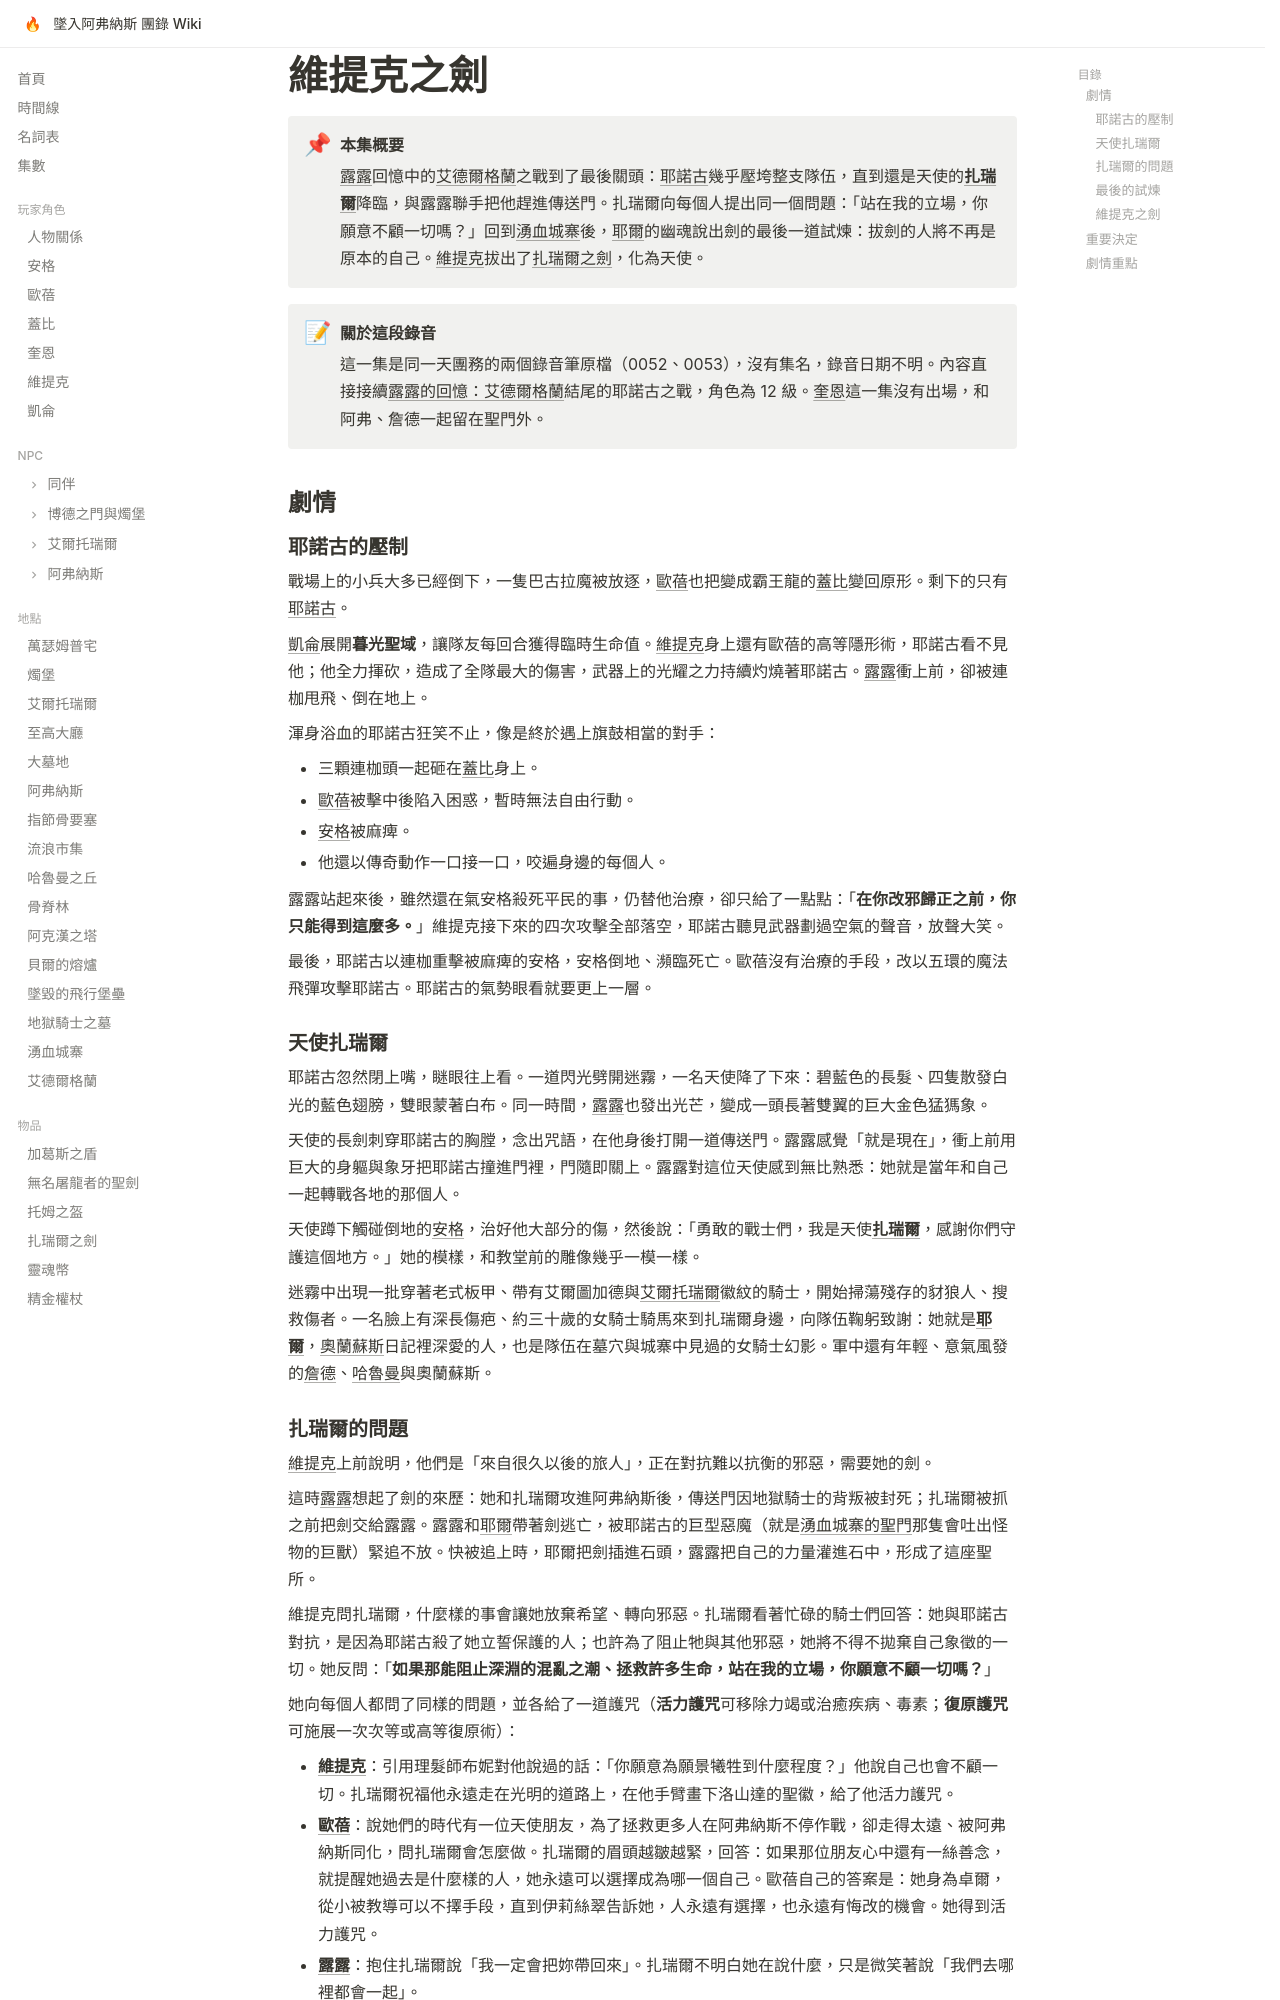

repository: EdithHSU/trpgwiki-dnd-avernus · page: episodes/rec-0052/index.html · generator: mkdocs

---
title: 維提克之劍
date_label: 不詳（錄音筆檔 220321_0052、0053）
order: 2026-02-14-15
chapter: 3
---

# 維提克之劍

!!! abstract "本集概要"
    [露露](../npcs/露露.md)回憶中的[艾德爾格蘭](../places/艾德爾格蘭.md)之戰到了最後關頭：[耶諾古](../npcs/耶諾古.md)幾乎壓垮整支隊伍，直到還是天使的**[扎瑞爾](../npcs/扎瑞爾.md)**降臨，與露露聯手把他趕進傳送門。扎瑞爾向每個人提出同一個問題：「站在我的立場，你願意不顧一切嗎？」回到[湧血城寨](../places/湧血城寨.md)後，[耶爾](../npcs/耶爾.md)的幽魂說出劍的最後一道試煉：拔劍的人將不再是原本的自己。[維提克](../characters/維提克.md)拔出了[扎瑞爾之劍](../items/扎瑞爾之劍.md)，化為天使。

!!! note "關於這段錄音"
    這一集是同一天團務的兩個錄音筆原檔（0052、0053），沒有集名，錄音日期不明。內容直接接續[露露的回憶：艾德爾格蘭](rec-0051.md)結尾的耶諾古之戰，角色為 12 級。[奎恩](../characters/奎恩.md)這一集沒有出場，和阿弗、詹德一起留在聖門外。

## 劇情

### 耶諾古的壓制

戰場上的小兵大多已經倒下，一隻巴古拉魔被放逐，[歐蓓](../characters/歐蓓.md)也把變成霸王龍的[蓋比](../characters/蓋比.md)變回原形。剩下的只有[耶諾古](../npcs/耶諾古.md)。

[凱侖](../characters/凱侖.md)展開**暮光聖域**，讓隊友每回合獲得臨時生命值。[維提克](../characters/維提克.md)身上還有歐蓓的高等隱形術，耶諾古看不見他；他全力揮砍，造成了全隊最大的傷害，武器上的光耀之力持續灼燒著耶諾古。[露露](../npcs/露露.md)衝上前，卻被連枷甩飛、倒在地上。

渾身浴血的耶諾古狂笑不止，像是終於遇上旗鼓相當的對手：

- 三顆連枷頭一起砸在[蓋比](../characters/蓋比.md)身上。
- [歐蓓](../characters/歐蓓.md)被擊中後陷入困惑，暫時無法自由行動。
- [安格](../characters/安格.md)被麻痺。
- 他還以傳奇動作一口接一口，咬遍身邊的每個人。

露露站起來後，雖然還在氣安格殺死平民的事，仍替他治療，卻只給了一點點：「**在你改邪歸正之前，你只能得到這麼多。**」維提克接下來的四次攻擊全部落空，耶諾古聽見武器劃過空氣的聲音，放聲大笑。

最後，耶諾古以連枷重擊被麻痺的安格，安格倒地、瀕臨死亡。歐蓓沒有治療的手段，改以五環的魔法飛彈攻擊耶諾古。耶諾古的氣勢眼看就要更上一層。

### 天使扎瑞爾

耶諾古忽然閉上嘴，瞇眼往上看。一道閃光劈開迷霧，一名天使降了下來：碧藍色的長髮、四隻散發白光的藍色翅膀，雙眼蒙著白布。同一時間，[露露](../npcs/露露.md)也發出光芒，變成一頭長著雙翼的巨大金色猛獁象。

天使的長劍刺穿耶諾古的胸膛，念出咒語，在他身後打開一道傳送門。露露感覺「就是現在」，衝上前用巨大的身軀與象牙把耶諾古撞進門裡，門隨即關上。露露對這位天使感到無比熟悉：她就是當年和自己一起轉戰各地的那個人。

天使蹲下觸碰倒地的[安格](../characters/安格.md)，治好他大部分的傷，然後說：「勇敢的戰士們，我是天使**[扎瑞爾](../npcs/扎瑞爾.md)**，感謝你們守護這個地方。」她的模樣，和教堂前的雕像幾乎一模一樣。

迷霧中出現一批穿著老式板甲、帶有艾爾圖加德與[艾爾托瑞爾](../places/艾爾托瑞爾.md)徽紋的騎士，開始掃蕩殘存的豺狼人、搜救傷者。一名臉上有深長傷疤、約三十歲的女騎士騎馬來到扎瑞爾身邊，向隊伍鞠躬致謝：她就是**[耶爾](../npcs/耶爾.md)**，[奧蘭蘇斯](../npcs/奧蘭蘇斯.md)日記裡深愛的人，也是隊伍在墓穴與城寨中見過的女騎士幻影。軍中還有年輕、意氣風發的[詹德](../npcs/詹德.md)、[哈魯曼](../npcs/哈魯曼.md)與奧蘭蘇斯。
